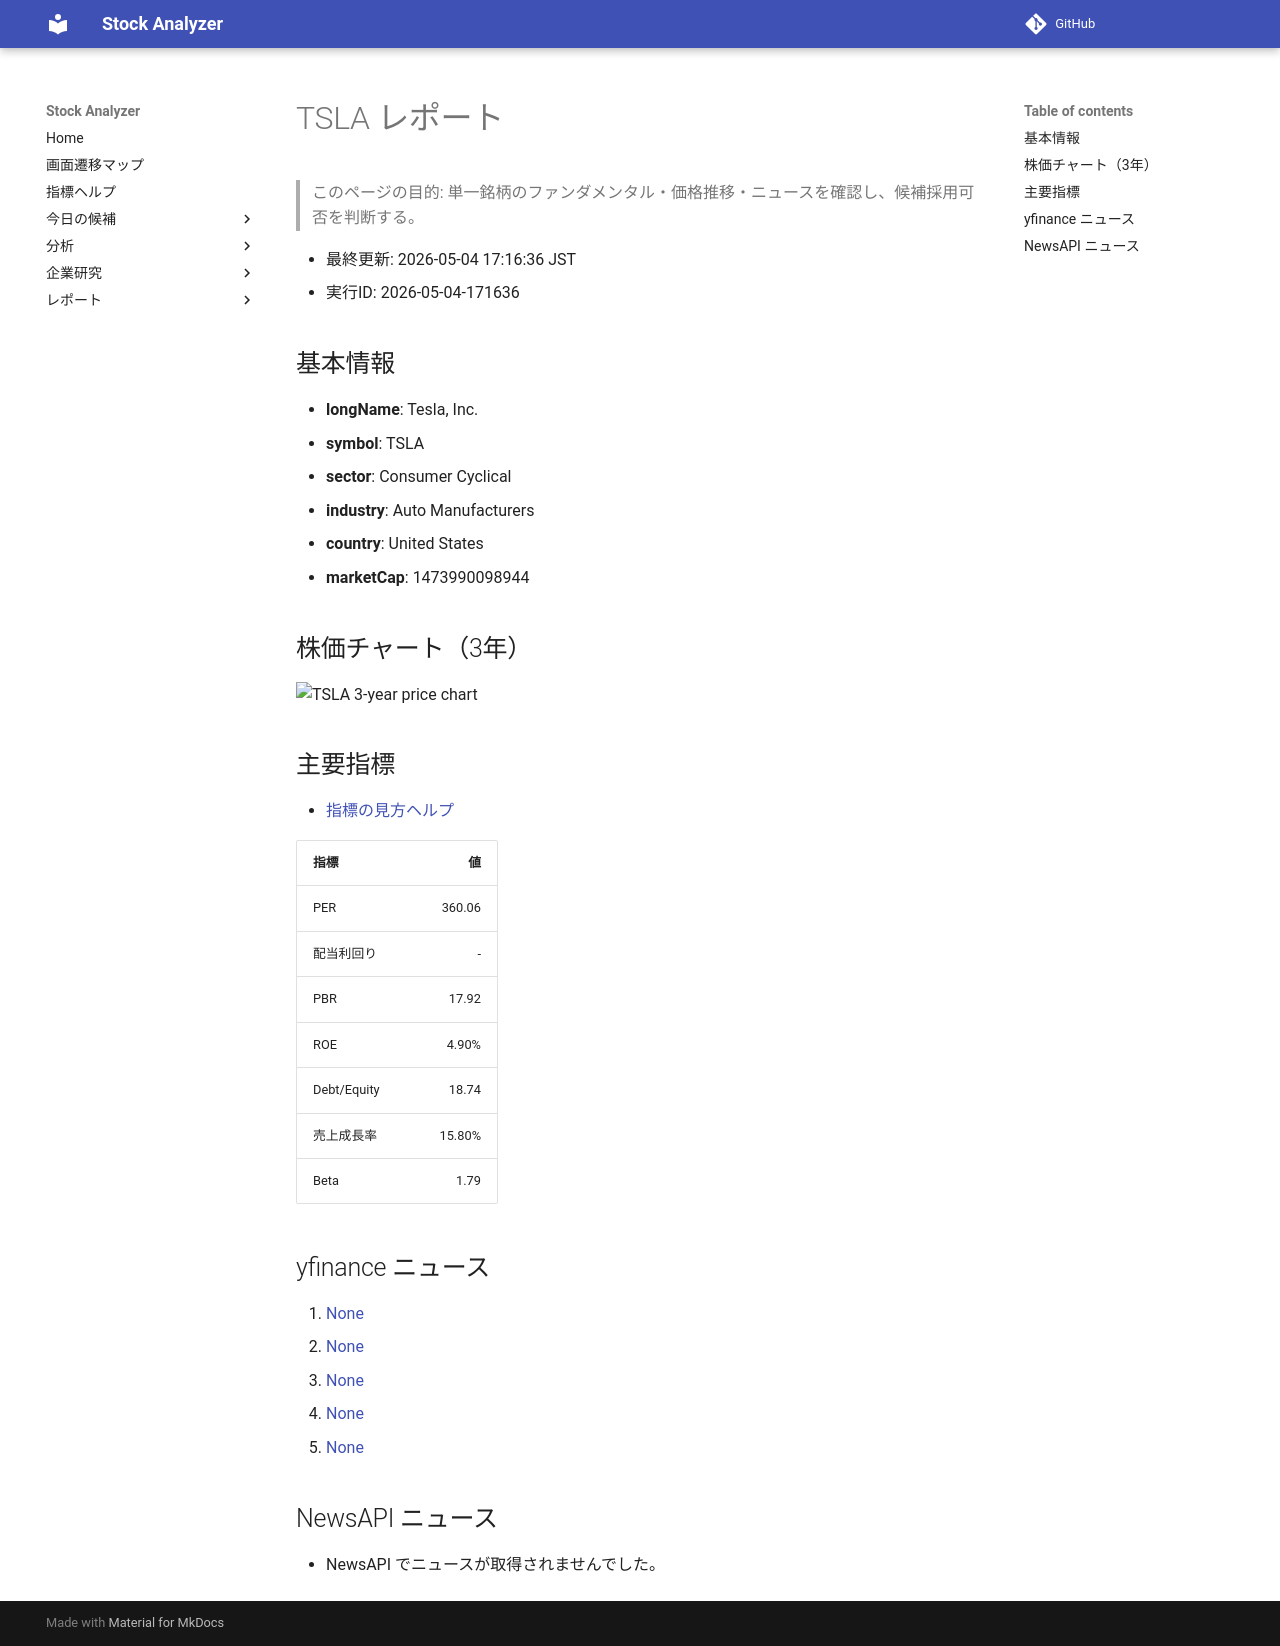

repository: Yumi-note/Making-APP · page: stocks/2026-05-04/171636/TSLA/index.html · generator: mkdocs

# TSLA レポート

> このページの目的: 単一銘柄のファンダメンタル・価格推移・ニュースを確認し、候補採用可否を判断する。

- 最終更新: 2026-05-04 17:16:36 JST
- 実行ID: 2026-05-04-171636

## 基本情報

- **longName**: Tesla, Inc.
- **symbol**: TSLA
- **sector**: Consumer Cyclical
- **industry**: Auto Manufacturers
- **country**: United States
- **marketCap**: 1473990098944

## 株価チャート（3年）

![TSLA 3-year price chart](TSLA_3y.png)

## 主要指標

- [指標の見方ヘルプ](../../../../indicators.md)

| 指標 | 値 |
|---|---:|
| PER | 360.06 |
| 配当利回り | - |
| PBR | 17.92 |
| ROE | 4.90% |
| Debt/Equity | 18.74 |
| 売上成長率 | 15.80% |
| Beta | 1.79 |

## yfinance ニュース

1. [None](None)
2. [None](None)
3. [None](None)
4. [None](None)
5. [None](None)

## NewsAPI ニュース

- NewsAPI でニュースが取得されませんでした。
